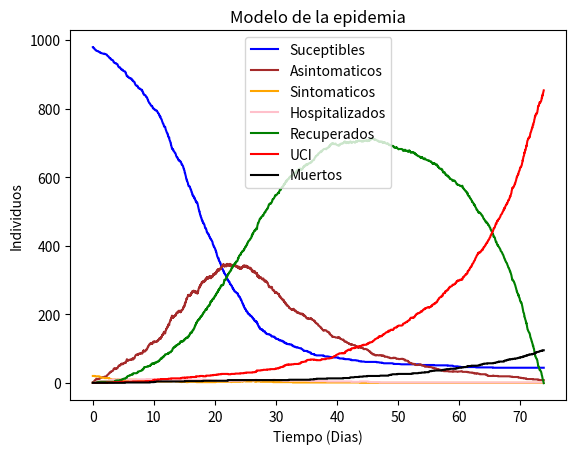

Write Python code to recreate this figure.
#Author: Nicolás Garnica
#IFR = 5
#R0 = 3.5
#Aplicación de la vacuna al comienzo de la pandemia.


import numpy as np
import matplotlib.pyplot as plt

#Tasas promedio de salida son 1/promedio
#Cada infectado infecta a una tasa Lambda*I
#De la caja S a I0 e I1. Si las tasas de 
#infeccion de I0 e I1 son diferentes: Lambda1*I1*S/N + Lambda0*I0*S/N
#Si son iguales, la tasa es: Lambda*(I0 + I1)S/N
#Agregar proporiones: de S a I1 ---> p y de S a I0 ---> 1-p
#P es giaul a 0.0098
#Tasa de salida r de recuperación de I0 a R = 1/11 (Le toma 11 dias en recuperarse)
#Tasa de I0 a R = r*I0
#Tasa de salida de I1 a H = r1*I1 donde r1 es igual a 1/t1 donde t1 es el
#tiempo de t1 ---> encontrado en la base de dtos.
#Tasa de salida de H a D = alpha*H*w1 Donde alphaes el tiempo promedio de estadia en H Y W1
#la proporcion de H que muere en D.
#Tasa de salida de H a R = alpha*H*w2 donde w2 es la prporcion de H que se recupera al salir del hospital
#Tasa de salida de H a ICU = alpha*H*W3 donde w3 es la tasa de H que debe ir a una UCI.
#Tasa de salida de ICU a D = miu*ICU*theta donde theta es la tasa de ICU que muere y miu el timepo
#promedio de estadia en una UCI.
#Tasa de salida de ICU a R = miu*ICU*(1-theta)
#Los tiempos se obtienen de la base de datos.

w1 = 0.136
w2 = 0.543
w3 = 0.321
theta = 0.0833
N = 1000
Ro = 3.5 #Se puede encontrar en bibliografia para cualquier epidemia.
r0 = 1/11
r1 = 1/5.23
alpha = 1/11.8
miu = 1/11.29
beta = 0.41
IFR = 5/1000
p = IFR/beta
Lambda = Ro*r0
cH = np.round((5/1000)*N) #Beds available
VE = 0.6
K = 30

def model(N,Ro):
       
    i0 = 1  #Infectados sin sintomas ----> No detectados
    i1 = 20  #Infectados de la BD ----> Detectados
    R = 0   #Recuperados
    D = 0   #Muertos
    H = 0   #Hospitalizados
    ICU = 0 #UCI
    t = 0
    S = N -(i0+i1) #Suceptibles
    t_array = []
    t_array.append(t)
    past_day = 0
    start_vac = 10

    y = [[S, i0, i1, H, R, ICU, D]]
    temp = y[0]


    while (i0 + i1 )  > 0:
        
        #Vacunados
        current_day = int(t)
        if current_day == past_day + 1:
            past_day = current_day
            if current_day > start_vac:
                q = S / (S + i0+i1)
                r = np.round(K * q * VE)
                S = S - np.minimum(r, S)
                R = R + np.minimum(r, S)

        t_s_i1 = ((Lambda*(i1+i0)*S)/N)*p              #[-1,0,1,0,0,0,0]
        t_s_io = ((Lambda*(i1+i0)*S)/N)*(1-p)          #[-1,1,0,0,0,0,0]
        t_io_R = r0*i0                                 #[0,-1,0,0,1,0,0]
        t_i1_H = r1*i1                                 #[0,0,-1,1,0,0,0]
        t_H_R = alpha*H*w3                             #[0,0,0,-1,1,0,0]
        t_H_D = alpha*H*w1                             #[0,0,0,-1,0,1,0]
        t_H_ICU = alpha*H*w2                           #[0,0,0,-1,0,0,1]
        t_ICU_D = miu*ICU*theta                        #[0,0,0,0,0,-1,1]
        t_ICU_R = miu*ICU*(1-theta)                    #[0,0,0,0,-1,1,0]

        mT = [[-1,0,1,0,0,0,0],
              [-1,1,0,0,0,0,0],
              [0,-1,0,0,1,0,0],
              [0,0,-1,1,0,0,0],
              [0,0,0,-1,1,0,0],
              [0,0,0,-1,0,1,0],
              [0,0,0,-1,0,0,1],
              [0,0,0,0,0,-1,1],
              [0,0,0,0,-1,1,0]]

        rates = [t_s_i1,t_s_io,t_io_R,t_i1_H,t_H_R,t_H_ICU,t_H_D,t_ICU_D,t_ICU_R]
        totrates = np.sum(rates)
        prob_array = rates/totrates
        
        #Next event
        t_array.append(t)
        tnex = (-1*np.log(np.random.uniform(0.000001,1)))/totrates
        t = t+tnex

        pos = np.random.multinomial(1, prob_array)
        event = mT[np.argwhere(pos)[0][0]]
        
        #Update data
        x = np.add(temp, event)
        temp = x
        S,i0,i1,H,R,ICU,D = x[0],x[1],x[2],x[3],x[4],x[5],x[6]
        y.append(x)

        if R <0:
            break
    
    y = np.reshape(y,(len(y),len(y[0])))
    print(len(y[:,0]))
    print(len(t_array))
    plt.plot(t_array, y[:,0], color='blue', label='Suceptibles')
    plt.plot(t_array, y[:,1], color='brown', label='Asintomaticos')
    plt.plot(t_array, y[:,2], color='orange', label='Sintomaticos')
    plt.plot(t_array, y[:,3], color='pink', label='Hospitalizados')
    plt.plot(t_array, y[:,4], color='green', label='Recuperados')
    plt.plot(t_array, y[:,5], color='red', label='UCI')
    plt.plot(t_array, y[:,6], color='black', label='Muertos')
    plt.legend()
    plt.title('Modelo de la epidemia')
    plt.xlabel('Tiempo (Dias)')
    plt.ylabel('Individuos')
    plt.show()


model(N,Ro)



